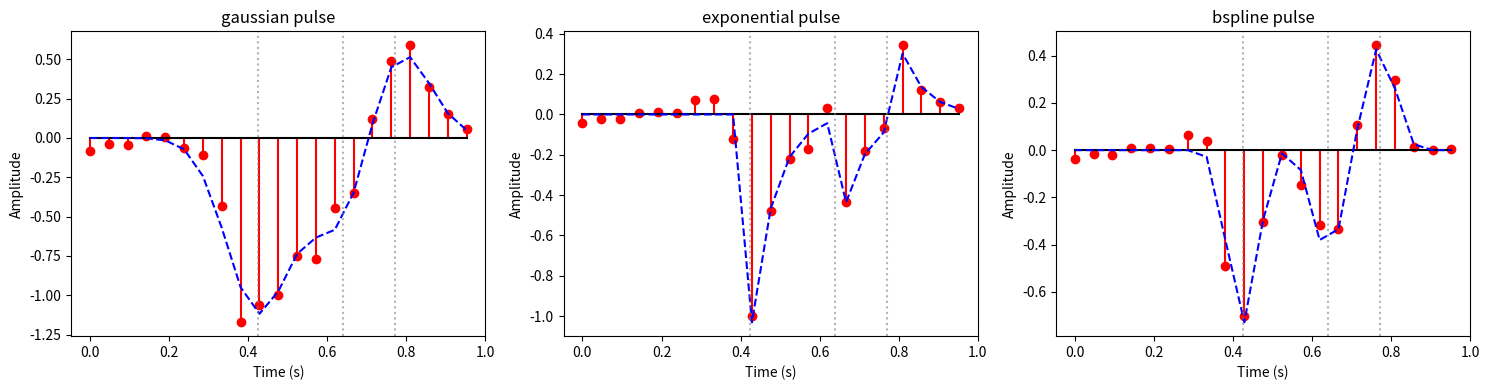

Write Python code to recreate this figure.
# fri_generator.py
import numpy as np
from scipy.interpolate import BSpline

class PulseLibrary:
    """脉冲原子库"""
    
    @staticmethod
    def gaussian(t, sigma=0.1):
        """高斯脉冲"""
        return np.exp(-t**2 / (2 * sigma**2))
    
    @staticmethod
    def exponential(t, tau_decay=0.05):
        """指数衰减脉冲（单边）"""
        return np.exp(-t / tau_decay) * (t >= 0)
    
    @staticmethod
    def bspline(t, order=3, support=0.2):
        """B 样条脉冲（三次）"""
        # B 样条本质上是矩形脉冲的多次卷积
        t_scaled = t / (support / (order + 1))  # 缩放到单位支撑
        result = np.zeros_like(t)
        for k in range(len(t)):
            # 递归 DE_Boor 算法（简化版：用均匀 B 样条的解析式）
            x = t_scaled[k] + (order + 1) / 2  # 移到正区间
            if 0 <= x <= order + 1:
                result[k] = UniformBSpline(x, order)
        return result

def UniformBSpline(x, order):
    """均匀 B 样条基础函数（递归）"""
    if order == 0:
        return 1.0 if 0 <= x < 1 else 0.0
    return (x / order) * UniformBSpline(x, order-1) + \
           ((order+1 - x) / order) * UniformBSpline(x-1, order-1)


class FRISignalGenerator:
    """
    FRI 信号生成器
    - K: 脉冲个数
    - T_end: 观测时长
    - N: 低速采样点数
    - snr_db: 信噪比
    - pulse_type: 'gaussian' | 'exponential' | 'bspline'
    - pulse_params: 脉冲参数 dict
    """
    
    def __init__(self, K=3, T_end=1.0, N=21, snr_db=10, 
                 pulse_type='gaussian', pulse_params=None):
        self.K = K
        self.T_end = T_end
        self.N = N
        self.snr_db = snr_db
        self.pulse_type = pulse_type
        self.pulse_params = pulse_params or {'sigma': 0.1}
        
        # 选择脉冲函数
        if pulse_type == 'gaussian':
            self.pulse_fn = lambda t: PulseLibrary.gaussian(t, **self.pulse_params)
        elif pulse_type == 'exponential':
            self.pulse_fn = lambda t: PulseLibrary.exponential(t, **self.pulse_params)
        elif pulse_type == 'bspline':
            self.pulse_fn = lambda t: PulseLibrary.bspline(t, **self.pulse_params)
        else:
            raise ValueError(f"Unknown pulse type: {pulse_type}")
    
    def generate_one(self, seed=None):
        """
        生成一个样本
        返回: {
            't_samples': 采样时间点 (N,),
            'y_noisy':   含噪采样值 (N,),
            'y_clean':   无噪采样值 (N,),
            'tau_true':  真实时延 (K,),
            'a_true':    真实幅度 (K,),
        }
        """
        if seed is not None:
            np.random.seed(seed)
        
        # 真实参数（时延在 [0.2T_end, 0.8T_end] 内避免边界效应）
        tau = np.sort(np.random.uniform(0.2*self.T_end, 0.8*self.T_end, self.K))
        a = np.random.uniform(0.5, 1.5, self.K)
        # 有时加个符号变化，测试模型能否处理
        a *= np.random.choice([-1, 1], size=self.K)
        
        # 采样时刻
        t_s = np.linspace(0, self.T_end, self.N, endpoint=False)
        
        # 计算无噪信号
        y_clean = np.zeros(self.N)
        for k in range(self.K):
            y_clean += a[k] * self.pulse_fn(t_s - tau[k])
        
        # 添加高斯白噪声
        signal_power = np.mean(y_clean**2)
        noise_power = signal_power / (10**(self.snr_db/10))
        noise = np.sqrt(noise_power) * np.random.randn(self.N)
        y_noisy = y_clean + noise
        
        return {
            't_samples': t_s,
            'y_noisy': y_noisy,
            'y_clean': y_clean,
            'tau_true': tau,
            'a_true': a,
        }
    
    def generate_batch(self, num_samples, seed_base=None):
        """批量生成，返回列表"""
        samples = []
        for i in range(num_samples):
            seed = None if seed_base is None else seed_base + i
            samples.append(self.generate_one(seed=seed))
        return samples


# ─── 测试代码 ───
if __name__ == '__main__':
    import matplotlib.pyplot as plt
    
    # 测试三种脉冲类型
    fig, axes = plt.subplots(1, 3, figsize=(15, 4))
    
    for ax, ptype, params in zip(
        axes,
        ['gaussian', 'exponential', 'bspline'],
        [{'sigma': 0.08}, {'tau_decay': 0.06}, {'order': 3, 'support': 0.25}]
    ):
        gen = FRISignalGenerator(K=3, N=21, snr_db=15, pulse_type=ptype, pulse_params=params)
        s = gen.generate_one(seed=42)
        ax.stem(s['t_samples'], s['y_noisy'], linefmt='r-', markerfmt='ro', basefmt='k-')
        ax.plot(s['t_samples'], s['y_clean'], 'b--')
        for tk in s['tau_true']:
            ax.axvline(tk, color='gray', ls=':', alpha=0.6)
        ax.set_title(f'{ptype} pulse')
        ax.set_xlabel('Time (s)')
        ax.set_ylabel('Amplitude')
    
    plt.tight_layout()
    plt.savefig('fri_signal_examples.png', dpi=150)
    plt.show()
    
    print("✅ FRI 信号生成器测试完毕！")
